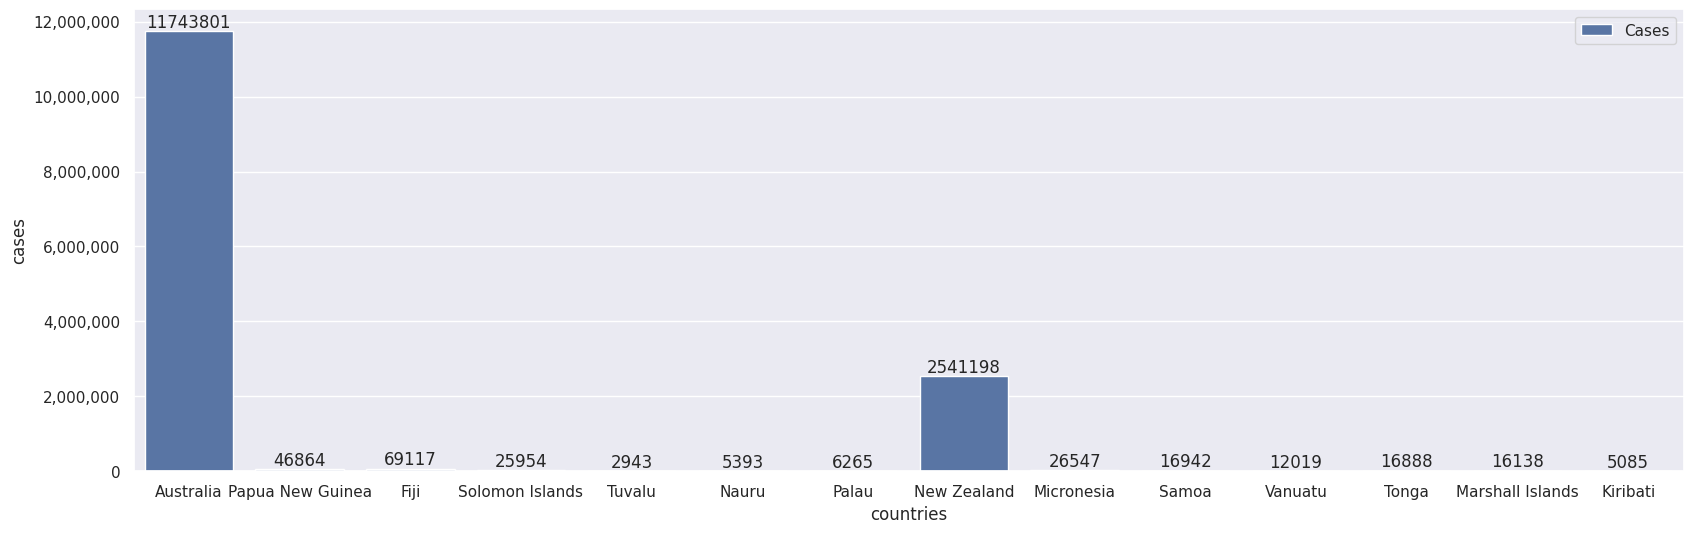

Generate this figure with matplotlib:
import matplotlib.pyplot as plt 
import pandas as pd 
import seaborn as sns 
from matplotlib.ticker import FuncFormatter 

sns.set()

dataCountries = ["Australia", "Papua New Guinea", "Fiji", "Solomon Islands", "Tuvalu", "Nauru", "Palau", "New Zealand", "Micronesia", "Samoa", "Vanuatu", "Tonga", "Marshall Islands", "Kiribati"]
dataCases = [11743801, 46864, 69117, 25954, 2943, 5393, 6265, 2541198, 26547, 16942, 12019, 16888, 16138, 5085]

data = {
    "countries": dataCountries, 
    "cases": dataCases
}

df = pd.DataFrame(data)

def formatfunc(value, _): 
    return f"{int(value):,}"

plt.figure(figsize=(20, 6))
counts = sns.barplot(x=df['countries'], y=df['cases'], data=df, label="Cases")

counts.yaxis.set_major_formatter(FuncFormatter(formatfunc))

for container in counts.containers: 
    counts.bar_label(container, fmt="%d", label_type="edge")

plt.show()